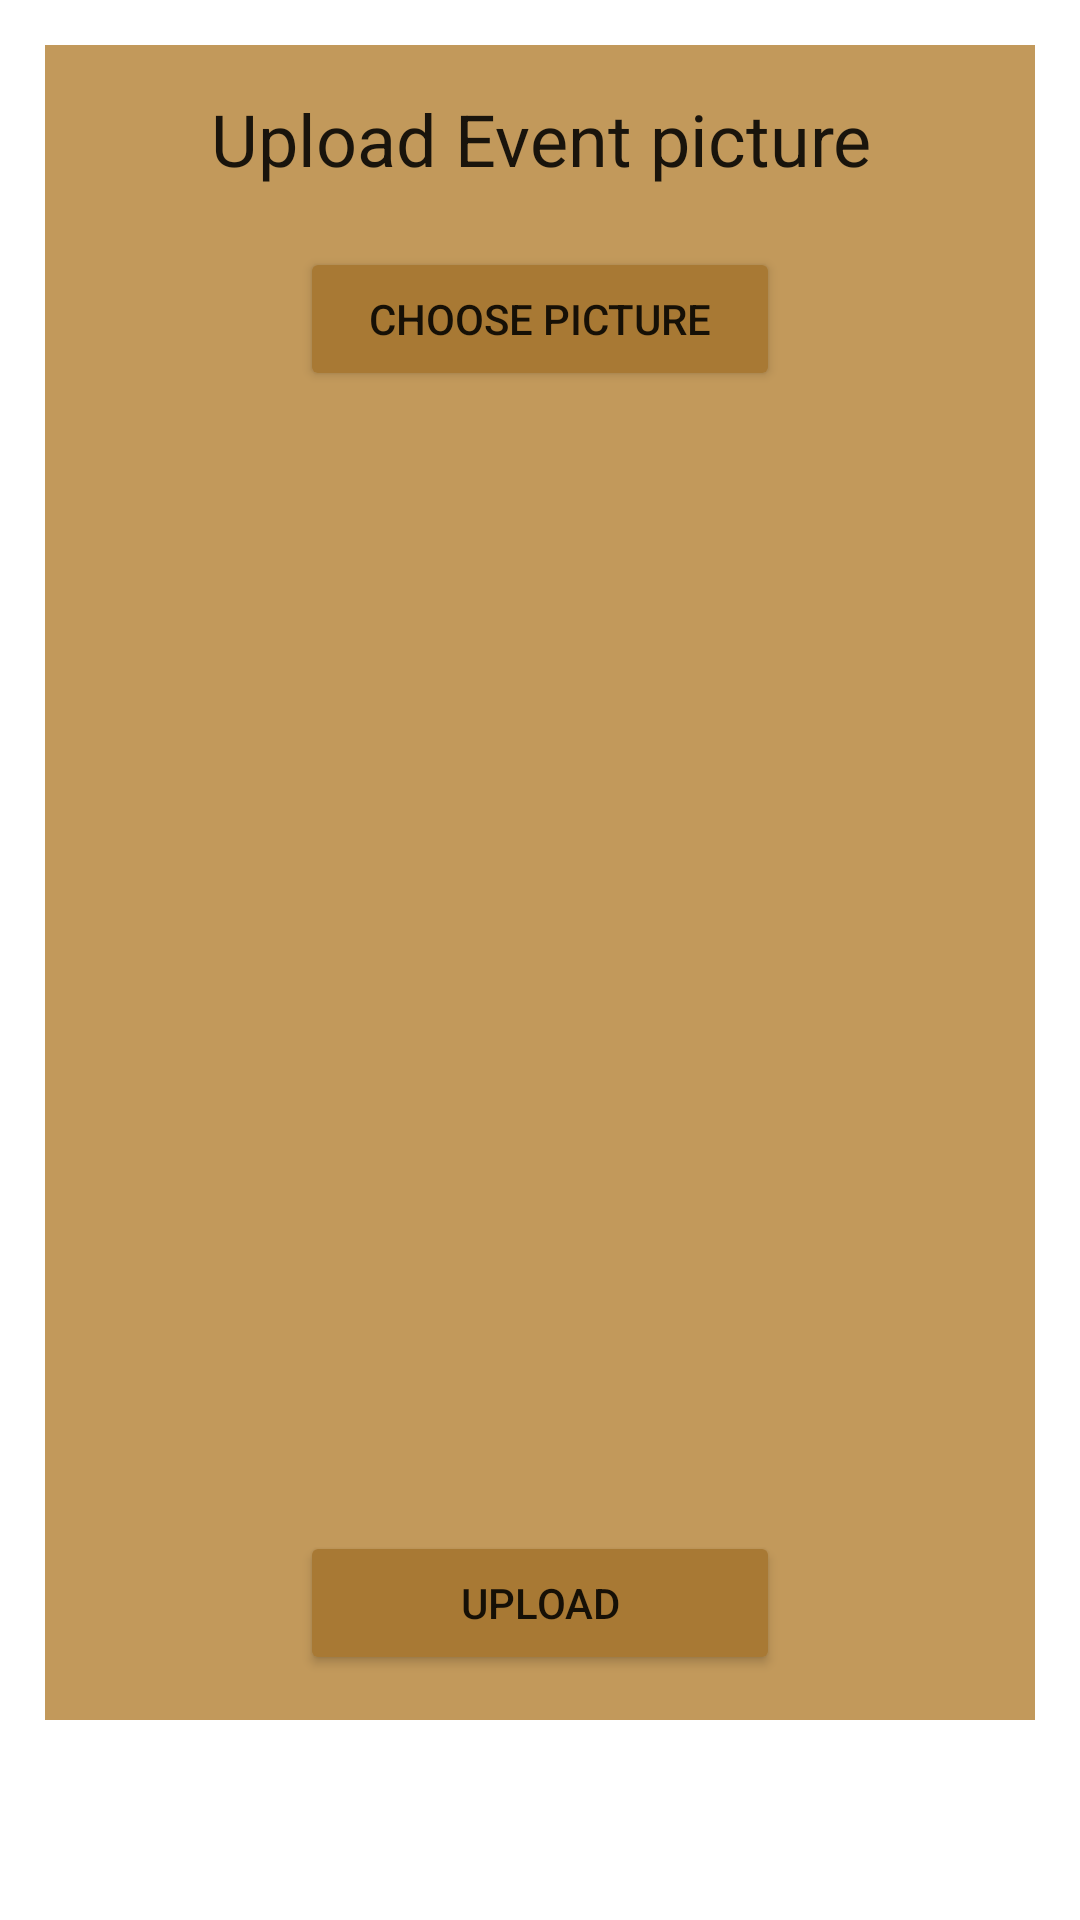

Android layout source for this screen:
<!-- AndroidManifest.xml: application theme AppTheme -->
<!-- res/layout/activity_upload_event_picture.xml -->
<?xml version="1.0" encoding="utf-8"?>
<ScrollView xmlns:android="http://schemas.android.com/apk/res/android"
    xmlns:app="http://schemas.android.com/apk/res-auto"
    xmlns:tools="http://schemas.android.com/tools"
    android:layout_width="match_parent"
    android:layout_height="match_parent"
    tools:context=".UploadProfilePicture">

    <RelativeLayout
        android:layout_width="match_parent"
        android:layout_height="wrap_content"
        android:padding="15dp"
        android:layout_margin="15dp"
        android:background="@color/half_background">

        <TextView
            android:layout_width="match_parent"
            android:layout_height="wrap_content"
            android:id="@+id/textView_upload_pic"
            android:textAlignment="center"
            android:text="Upload Event picture"
            android:textAppearance="@style/TextAppearance.AppCompat.Headline"/>

        <Button
            android:layout_width="match_parent"
            android:layout_height="wrap_content"
            android:id="@+id/upload_pic_choose_button"
            android:layout_below="@id/textView_upload_pic"
            android:layout_marginTop="20dp"
            android:layout_marginRight="70dp"
            android:layout_marginLeft="70dp"
            android:text="Choose Picture"
            app:backgroundTint="@color/button_background"/>

        <ImageView
            android:layout_width="match_parent"
            android:layout_height="350dp"
            android:id="@+id/imageView_profile"
            android:layout_marginTop="20dp"
            android:layout_below="@id/upload_pic_choose_button"/>

        <Button
            android:layout_width="match_parent"
            android:layout_height="wrap_content"
            android:id="@+id/upload_pic_button"
            android:layout_below="@id/imageView_profile"
            android:layout_marginTop="10dp"
            android:layout_marginRight="70dp"
            android:layout_marginLeft="70dp"
            android:text="Upload"
            app:backgroundTint="@color/button_background"/>

        <ProgressBar
            android:layout_width="wrap_content"
            android:layout_height="wrap_content"
            style="?android:attr/progressBarStyleLarge"
            android:id="@+id/progressBarUploadPic"
            android:elevation="10dp"
            android:layout_centerInParent="true"
            android:visibility="gone"/>

    </RelativeLayout>

</ScrollView>
<!-- resources referenced by this layout -->
<resources>
  <color name="button_background">#A87934</color>
  <color name="half_background">#E6BC8E4A</color>
  <style name="AppTheme" parent="Theme.MaterialComponents.Light.DarkActionBar">
          <item name="colorPrimary">#A87934</item>
      </style>
</resources>
